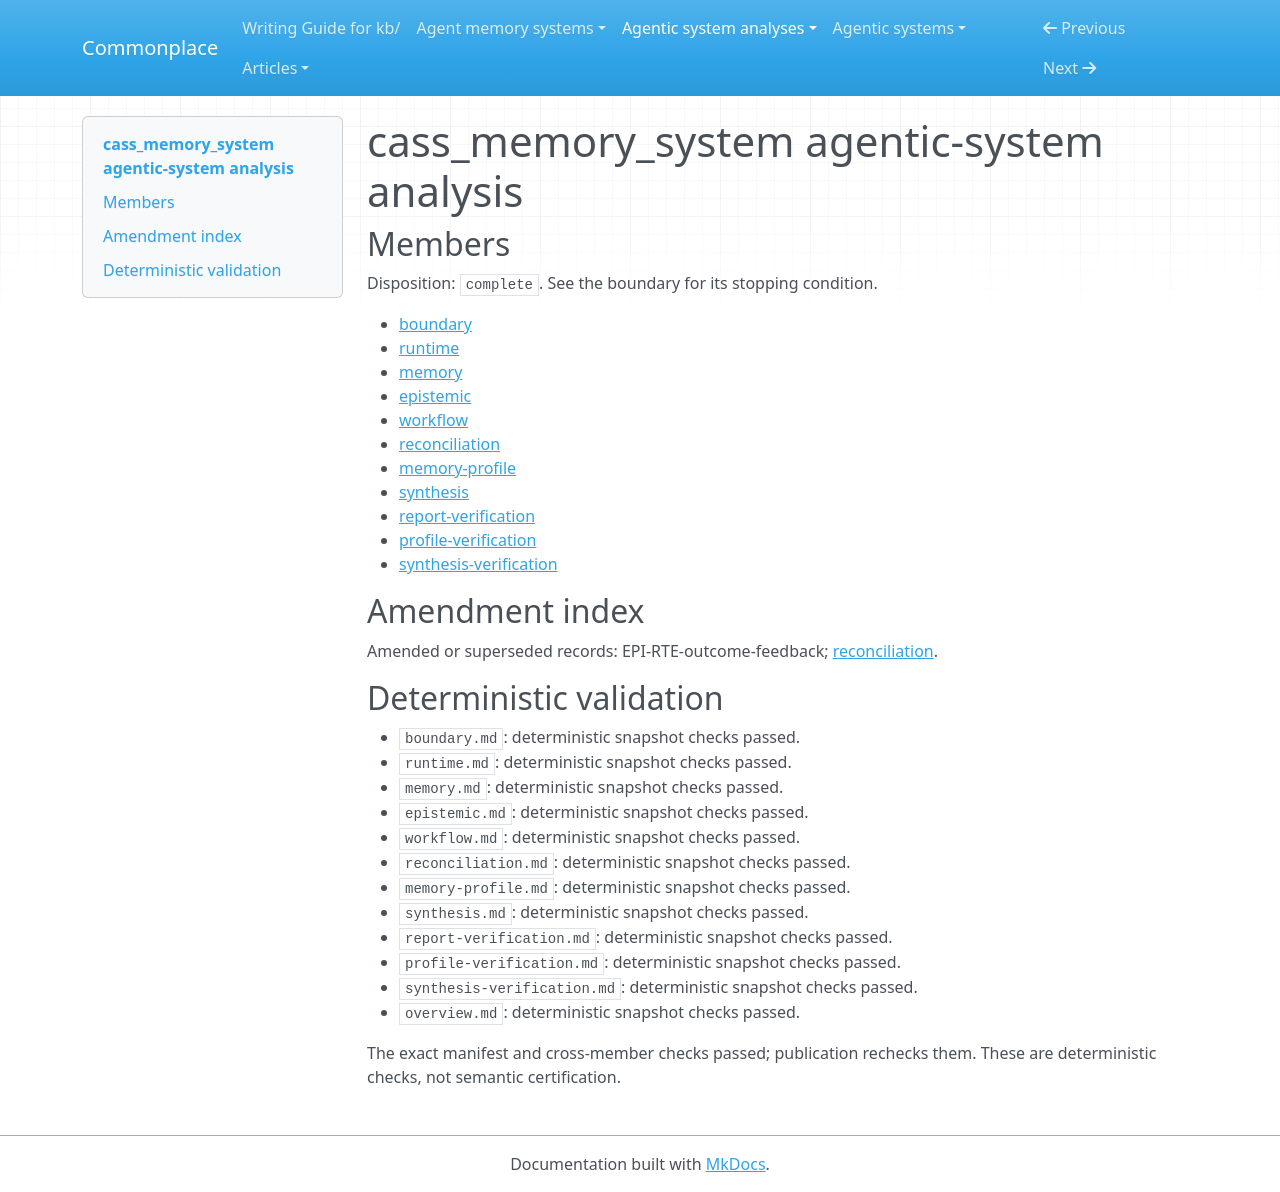

repository: zby/commonplace · page: agentic-system-analyses/retained/dicklesworthstone--cass_memory_system/overview/index.html · generator: mkdocs

---
type: agentic-system-analyses/types/agentic-system-analysis-overview.md
description: cass_memory_system turns coding sessions into retained guidance and feedback-driven
  standing, with conditional historical-support checks but no observed learning benefit
  or host compliance.
run-id: AAS-2026-10-13-cass-memory-system-30c18219cf68-01
result-disposition: complete
target-class: memory/knowledge/context-engineering system
boundary-kind: whole-system
reviewed-boundary: 8aca3bbb6732321dca041b32c155617784687897
analysis-cutoff: '2026-10-13'
evidence-tier: code-grounded
system: cass_memory_system
run-date: '2026-10-13'
inputs-commit: ec261ee6fd6ce6f1b7d891650e3f38dbce73f80b
---

# cass_memory_system agentic-system analysis

## Members

Disposition: `complete`. See the boundary for its stopping condition.

- [boundary](./boundary.md)
- [runtime](./runtime.md)
- [memory](./memory.md)
- [epistemic](./epistemic.md)
- [workflow](./workflow.md)
- [reconciliation](./reconciliation.md)
- [memory-profile](./memory-profile.md)
- [synthesis](./synthesis.md)
- [report-verification](./report-verification.md)
- [profile-verification](./profile-verification.md)
- [synthesis-verification](./synthesis-verification.md)

## Amendment index

Amended or superseded records: EPI-RTE-outcome-feedback; [reconciliation](reconciliation.md).

## Deterministic validation

- `boundary.md`: deterministic snapshot checks passed.
- `runtime.md`: deterministic snapshot checks passed.
- `memory.md`: deterministic snapshot checks passed.
- `epistemic.md`: deterministic snapshot checks passed.
- `workflow.md`: deterministic snapshot checks passed.
- `reconciliation.md`: deterministic snapshot checks passed.
- `memory-profile.md`: deterministic snapshot checks passed.
- `synthesis.md`: deterministic snapshot checks passed.
- `report-verification.md`: deterministic snapshot checks passed.
- `profile-verification.md`: deterministic snapshot checks passed.
- `synthesis-verification.md`: deterministic snapshot checks passed.
- `overview.md`: deterministic snapshot checks passed.

The exact manifest and cross-member checks passed; publication rechecks them. These are deterministic checks, not semantic certification.
